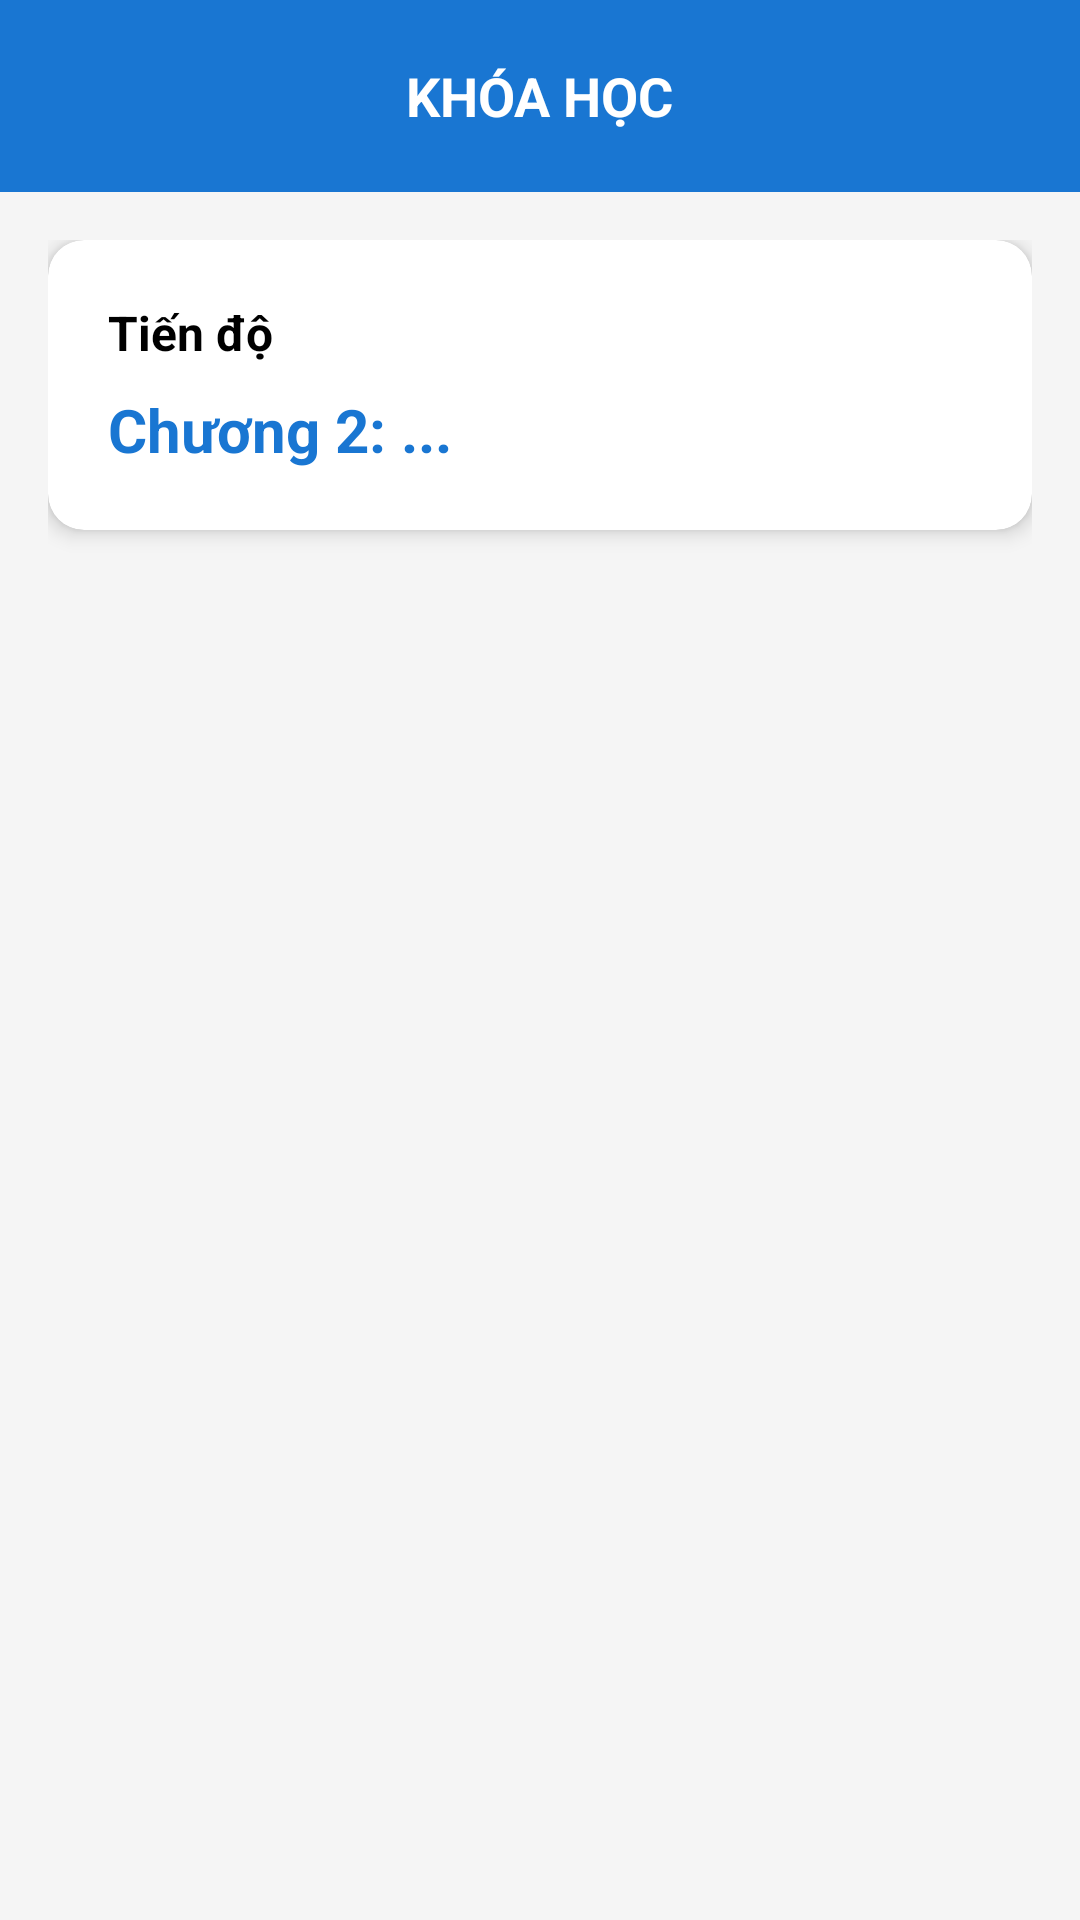

Here is an Android app screen rendered from its layout file. Give the layout XML and the strings, colors and styles it references.
<!-- AndroidManifest.xml: application theme Theme._9_BTL -->
<!-- res/layout/fragment_course.xml -->
<?xml version="1.0" encoding="utf-8"?>
<RelativeLayout xmlns:android="http://schemas.android.com/apk/res/android"
    xmlns:app="http://schemas.android.com/apk/res-auto"
    android:layout_width="match_parent"
    android:layout_height="match_parent"
    android:background="@color/colorBackground">

    <RelativeLayout
        android:id="@+id/layoutHeader"
        android:layout_width="match_parent"
        android:layout_height="?attr/actionBarSize"
        android:background="@color/colorPrimary"
        android:paddingHorizontal="16dp">

        <ImageView
            android:id="@+id/btnBack"
            android:layout_width="34dp"
            android:layout_height="34dp"
            android:layout_centerVertical="true"
            android:contentDescription="Quay lại"
            android:padding="5dp"
            android:src="@drawable/ic_back_arrow"
            app:tint="@color/colorOnPrimary" />

        <TextView
            android:layout_width="wrap_content"
            android:layout_height="wrap_content"
            android:layout_centerInParent="true"
            android:text="KHÓA HỌC"
            android:textColor="@color/colorOnPrimary"
            android:textSize="18sp"
            android:textStyle="bold" />

    </RelativeLayout>

    <LinearLayout
        android:layout_width="match_parent"
        android:layout_height="match_parent"
        android:layout_below="@id/layoutHeader"
        android:orientation="vertical"
        android:padding="16dp">

        <androidx.cardview.widget.CardView
            android:layout_width="match_parent"
            android:layout_height="wrap_content"
            android:layout_marginBottom="16dp"
            app:cardCornerRadius="12dp"
            app:cardElevation="4dp"
            app:cardBackgroundColor="@color/colorSurface">

            <LinearLayout
                android:layout_width="match_parent"
                android:layout_height="wrap_content"
                android:orientation="vertical"
                android:padding="20dp">

                <TextView
                    android:layout_width="wrap_content"
                    android:layout_height="wrap_content"
                    android:text="Tiến độ"
                    android:textColor="@color/black"
                    android:textSize="16sp"
                    android:textStyle="bold" />

                <TextView
                    android:id="@+id/tvCurrentChapter"
                    android:layout_width="wrap_content"
                    android:layout_height="wrap_content"
                    android:layout_marginTop="8dp"
                    android:text="Chương 2: ..."
                    android:textColor="@color/colorPrimary"
                    android:textSize="20sp"
                    android:textStyle="bold"/>
            </LinearLayout>
        </androidx.cardview.widget.CardView>

        <androidx.recyclerview.widget.RecyclerView
            android:id="@+id/rcvChapters"
            android:layout_width="match_parent"
            android:layout_height="0dp"
            android:layout_weight="1"
            android:clipToPadding="false"/>

    </LinearLayout>

</RelativeLayout>
<!-- resources referenced by this layout -->
<resources>
  <color name="black">#000000</color>
  <color name="colorBackground">#F5F5F5</color>
  <color name="colorOnPrimary">#FFFFFF</color>
  <color name="colorPrimary">#1976D2</color>
  <color name="colorSurface">#FFFFFF</color>
  <style name="Theme._9_BTL" parent="Base.Theme._9_BTL" />
  <style name="Base.Theme._9_BTL" parent="Theme.Material3.DayNight.NoActionBar">
          <item name="colorPrimary">@color/colorPrimary</item>
          <item name="colorPrimaryDark">@color/colorPrimaryDark</item>
          <item name="colorAccent">@color/colorAccent</item>
          <item name="colorOnPrimary">@color/colorOnPrimary</item>
          <item name="android:windowLightStatusBar">false</item>
          <item name="android:statusBarColor">@color/colorPrimaryDark</item>
          <item name="android:navigationBarColor">@color/colorSurface</item>
          
          <item name="android:windowOptOutEdgeToEdgeEnforcement" tools:targetApi="35">true</item>
      </style>
  <color name="colorPrimaryDark">#0D47A1</color>
  <color name="colorAccent">#FF9800</color>
</resources>
